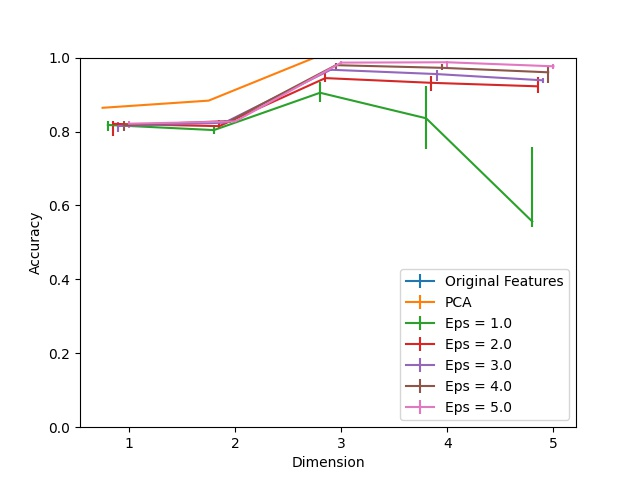

Values plotted in this chart, from the file beside it:
Dimension, PCA, Eps = 1.0, Eps = 1.0 25, Eps = 1.0 75, Eps = 2.0, Eps = 2.0 25, Eps = 2.0 75, Eps = 3.0, Eps = 3.0 25, Eps = 3.0 75, Eps = 4.0, Eps = 4.0 25, Eps = 4.0 75, Eps = 5.0, Eps = 5.0 25, Eps = 5.0 75, Original Features
1, 0.8642, 0.8177, 0.01729, 0.01064, 0.8207, 0.03206, 0.008647, 0.8148, 0.0161, 0.01211, 0.8171, 0.01517, 0.01024, 0.8212, 0.0125, 0.006119, 1.0
2, 0.8836, 0.8039, 0.01184, 0.01317, 0.8146, 0.006918, 0.01743, 0.824, 0.003459, 0.007982, 0.8285, 0.00439, 0.004257, 0.8272, 0.005188, 0.00439, 1.0
3, 1.0, 0.9049, 0.02568, 0.02794, 0.9445, 0.01171, 0.01463, 0.9671, 0.00306, 0.008381, 0.9795, 0.01171, 0.007051, 0.9864, 0.004523, 0.00439, 1.0
4, 1.0, 0.8358, 0.08275, 0.0866, 0.9318, 0.02195, 0.01796, 0.9554, 0.01823, 0.01224, 0.9723, 0.006386, 0.009711, 0.9874, 0.01756, 0.003858, 1.0
5, 1.0, 0.5566, 0.0141, 0.2011, 0.9223, 0.01703, 0.02568, 0.9385, 0.006785, 0.00745, 0.9602, 0.02767, 0.0161, 0.9765, 0.007849, 0.004922, 1.0
